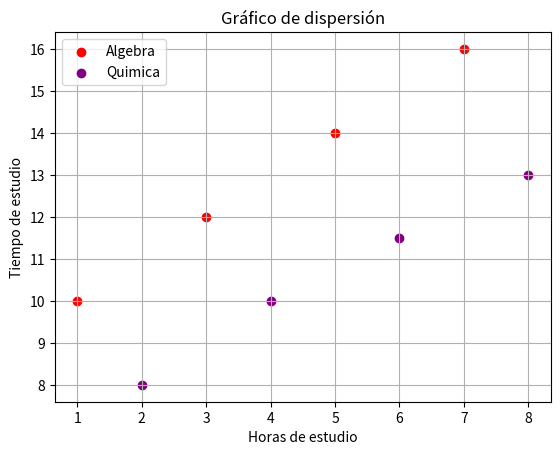

Source code (Python):
import matplotlib.pyplot as plt

tiempo_algebra = [1, 3, 5, 7]
notas_algebra = [10, 12, 14, 16]
tiempo_quimica = [2, 4 , 6 , 8]
notas_quimica = [8, 10, 11.5, 13]

#Configurar las características del gráfico
plt.scatter(tiempo_algebra, notas_algebra, label = 'Algebra',color = 'red')
plt.scatter(tiempo_quimica, notas_quimica,label = 'Quimica', color = 'purple')

#Definir título y nombres de ejes
plt.title('Gráfico de dispersión')
plt.ylabel('Tiempo de estudio')
plt.xlabel('Horas de estudio')

#Mostrar leyenda y figura
plt.legend()
plt.grid()
plt.show()